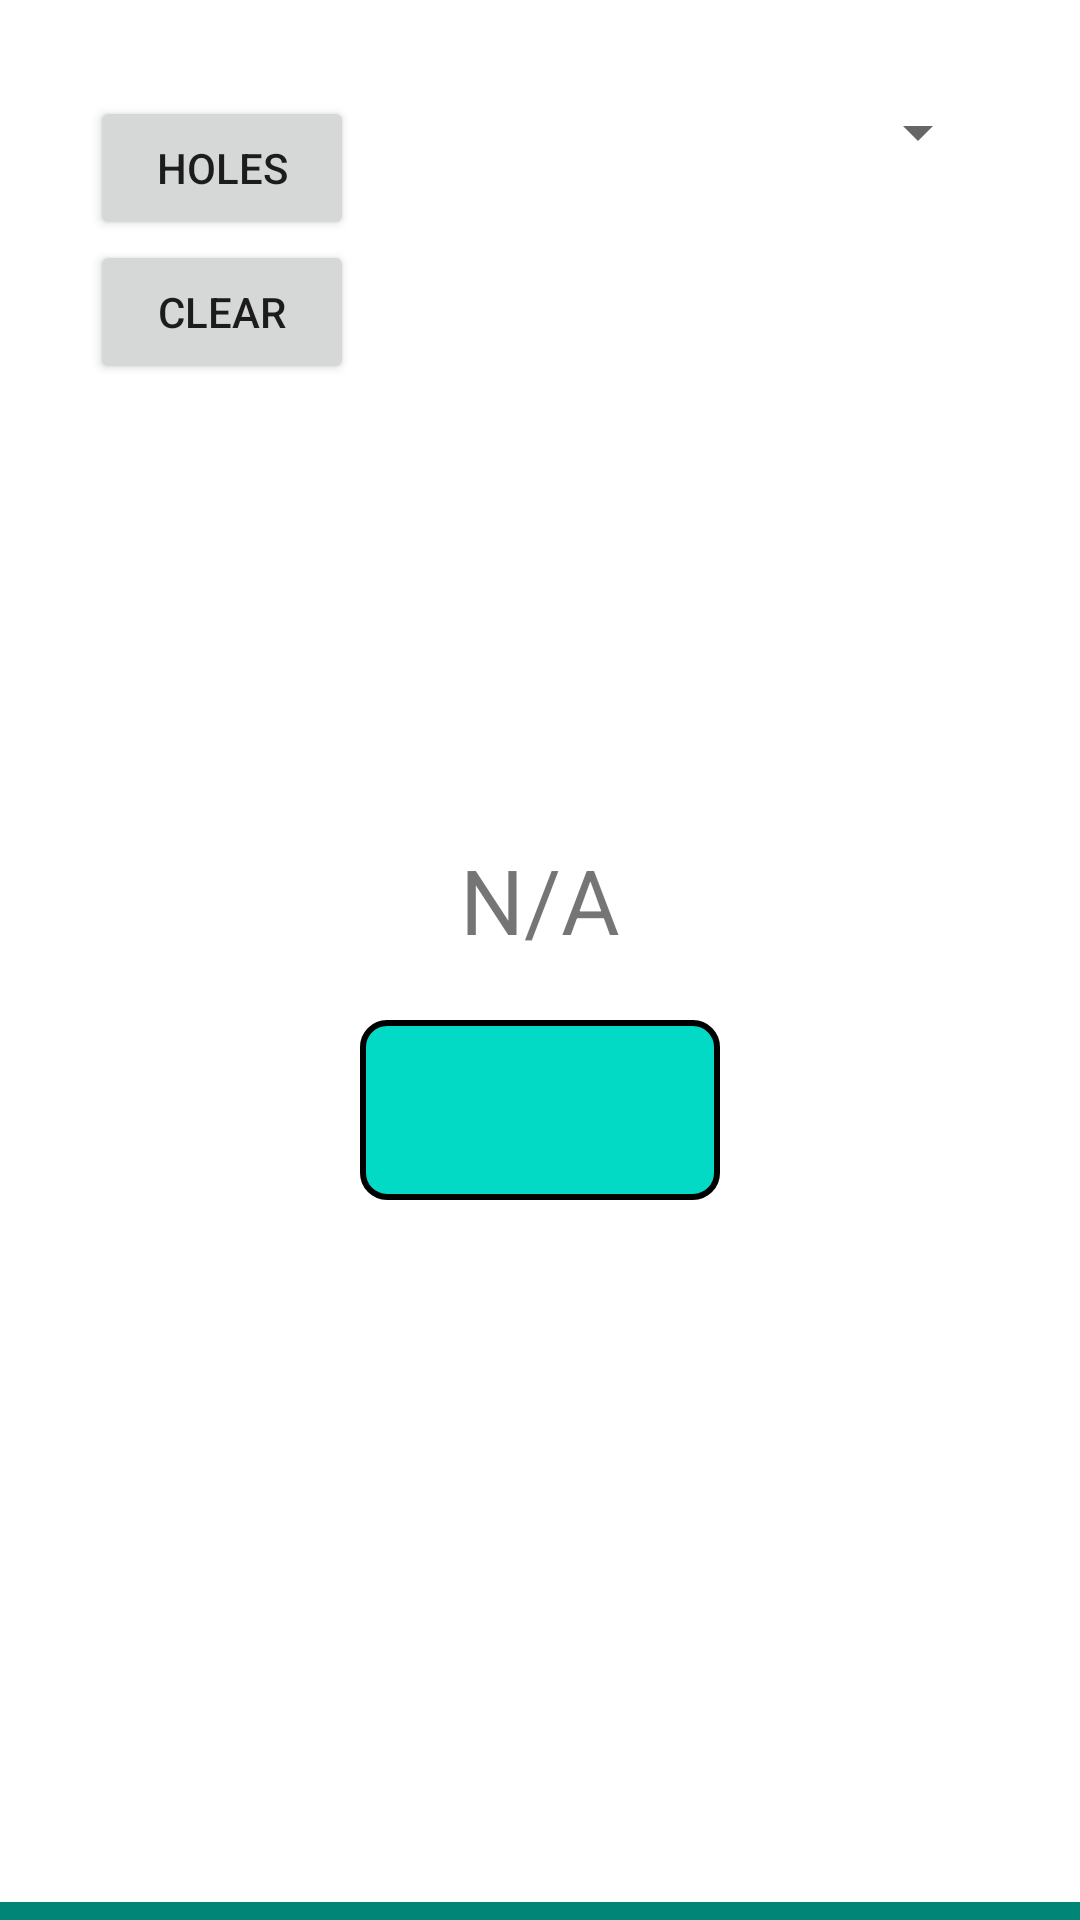

This screen was rendered from an Android layout file. Write that file and the resources it references.
<!-- AndroidManifest.xml: application theme AppTheme -->
<!-- res/layout/activity_pitch_detector.xml -->
<?xml version="1.0" encoding="utf-8"?>
<androidx.constraintlayout.widget.ConstraintLayout xmlns:android="http://schemas.android.com/apk/res/android"
    xmlns:app="http://schemas.android.com/apk/res-auto"
    xmlns:tools="http://schemas.android.com/tools"
    android:layout_width="match_parent"
    android:layout_height="match_parent"
    tools:context=".pitchdetector.PitchDetectorActivity">

    <androidx.constraintlayout.widget.Guideline
        android:id="@+id/guideline_horizontal_top"
        android:layout_width="0sp"
        android:layout_height="0sp"
        android:clickable="false"
        android:orientation="horizontal"
        app:layout_constraintGuide_percent="0.05" />

    <Spinner
        android:id="@+id/key_spinner"
        android:layout_width="wrap_content"
        android:layout_height="wrap_content"
        android:layout_marginEnd="30dp"
        android:prompt="@string/key"
        app:layout_constraintEnd_toEndOf="parent"
        app:layout_constraintTop_toBottomOf="@+id/guideline_horizontal_top" />

    <Button
        android:id="@+id/visual_change"
        android:layout_width="wrap_content"
        android:layout_height="wrap_content"
        android:layout_marginStart="30dp"
        android:onClick="switchVisual"
        android:text="@string/holes"
        app:layout_constraintStart_toStartOf="parent"
        app:layout_constraintTop_toBottomOf="@+id/guideline_horizontal_top" />

    <Button
        android:id="@+id/clear_pitch_detector"
        android:layout_width="wrap_content"
        android:layout_height="wrap_content"
        android:onClick="clear"
        android:text="@string/clear"
        app:layout_constraintStart_toStartOf="@id/visual_change"
        app:layout_constraintTop_toBottomOf="@id/visual_change" />

    <TextView
        android:id="@+id/hertz"
        android:layout_width="wrap_content"
        android:layout_height="wrap_content"
        android:text="@string/not_applicable"
        android:textSize="30sp"
        app:layout_constraintBottom_toTopOf="@id/guideline_horizontal_middle"
        app:layout_constraintEnd_toEndOf="parent"
        app:layout_constraintStart_toStartOf="parent" />

    <androidx.constraintlayout.widget.Guideline
        android:id="@+id/guideline_horizontal_middle"
        android:layout_width="0sp"
        android:layout_height="0sp"
        android:clickable="false"
        android:orientation="horizontal"
        app:layout_constraintGuide_percent="0.5" />

    <ImageButton
        android:id="@+id/record_pitch_detector"
        android:layout_width="120sp"
        android:layout_height="60sp"
        android:layout_marginTop="20sp"
        android:background="@drawable/shape_button_round"
        android:contentDescription="@string/recording_button_desc"
        android:onClick="recordNotes"
        android:padding="5sp"
        android:scaleType="centerInside"
        android:src="@drawable/image_microphone"
        app:layout_constraintEnd_toEndOf="parent"
        app:layout_constraintStart_toStartOf="parent"
        app:layout_constraintTop_toTopOf="@+id/guideline_horizontal_middle" />

    <androidx.recyclerview.widget.RecyclerView
        android:id="@+id/notes_list_pitch_detector"
        android:layout_width="match_parent"
        android:layout_height="0dp"
        android:background="@drawable/shape_bottom_line"
        android:clipToPadding="false"
        android:orientation="horizontal"
        android:paddingStart="200sp"
        android:paddingEnd="200sp"
        android:scrollbarStyle="outsideOverlay"
        app:layout_constraintBottom_toBottomOf="parent"
        app:layout_constraintEnd_toEndOf="parent"
        app:layout_constraintStart_toStartOf="parent"
        app:layout_constraintTop_toBottomOf="@+id/record_pitch_detector" />
    
    
</androidx.constraintlayout.widget.ConstraintLayout>
<!-- resources referenced by this layout -->
<resources>
  <!-- drawable shape_bottom_line (drawable) -->
  <?xml version="1.0" encoding="utf-8"?>
  <layer-list xmlns:android="http://schemas.android.com/apk/res/android">
      <item
          android:left="-8dp"
          android:right="-8dp"
          android:top="-8dp">
          <shape>
              
              <stroke
                  android:width="6sp"
                  android:color="@color/colorPrimary" />
          </shape>
      </item>
  </layer-list>
  <!-- drawable shape_button_round (drawable) -->
  <?xml version="1.0" encoding="utf-8"?>
  <shape xmlns:android="http://schemas.android.com/apk/res/android"
      android:shape="rectangle">
      <solid android:color="@color/design_default_color_secondary" />
      <padding
          android:bottom="15sp"
          android:top="15sp" />
      <stroke
          android:width="2dp"
          android:color="@color/black" />
      <corners
          android:bottomLeftRadius="8dp"
          android:bottomRightRadius="8dp"
          android:topLeftRadius="8dp"
          android:topRightRadius="8dp" />
  </shape>
  <string name="clear">Clear</string>
  <string name="holes">Holes</string>
  <string name="key">Keys</string>
  <string name="not_applicable">N/A</string>
  <string name="recording_button_desc">recording button</string>
  <style name="AppTheme" parent="Theme.MaterialComponents.Light.DarkActionBar">
          
          <item name="colorPrimary">@color/colorPrimary</item>
          <item name="colorPrimaryDark">@color/colorPrimaryDark</item>
          <item name="colorAccent">@color/colorAccent</item>
      </style>
  <color name="colorPrimary">#008577</color>
  <color name="black">#000000</color>
  <color name="colorPrimaryDark">#00574B</color>
  <color name="colorAccent">#D81B60</color>
</resources>
